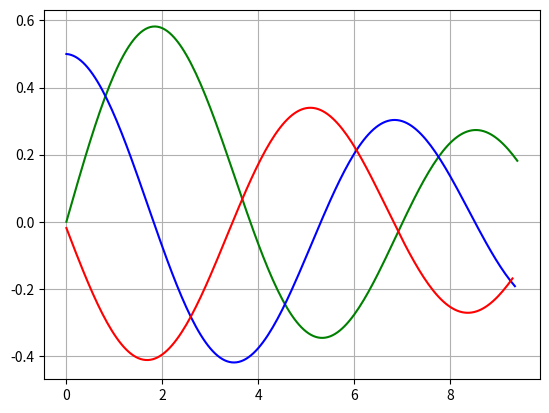

Python code for this plot:
import numpy as np
import matplotlib.pyplot as plt

def mans_j1(x):
  k = 0
  a = 1.
  S = a
  while k<500:
    k = k + 1
    R = -(x**2)/(4*k*(k+1))
    a = a * R
    S = S + a
  return S*x/2

a = 0
b = 3 * np.pi
x = np.arange(a,b,0.05)
y = mans_j1(x)

plt.plot(x,y,'g')
plt.grid()


n = len(x)
y_prim = []
for i in range(n-1):
   delta_y = y[i+1] - y[i]
   delta_x = x[i+1] - x[i]
   y_prim.append(delta_y / delta_x)

plt.plot(x[:n-1],y_prim,'b')


n = len(x)
y_2_prim = []
for i in range(n-2):
   delta_y_prim = y_prim[i+1] - y_prim[i]
   delta_x = x[i+1] - x[i]
   y_2_prim.append(delta_y_prim / delta_x)

   
plt.plot(x[:n-2],y_2_prim,'r')
plt.show()
